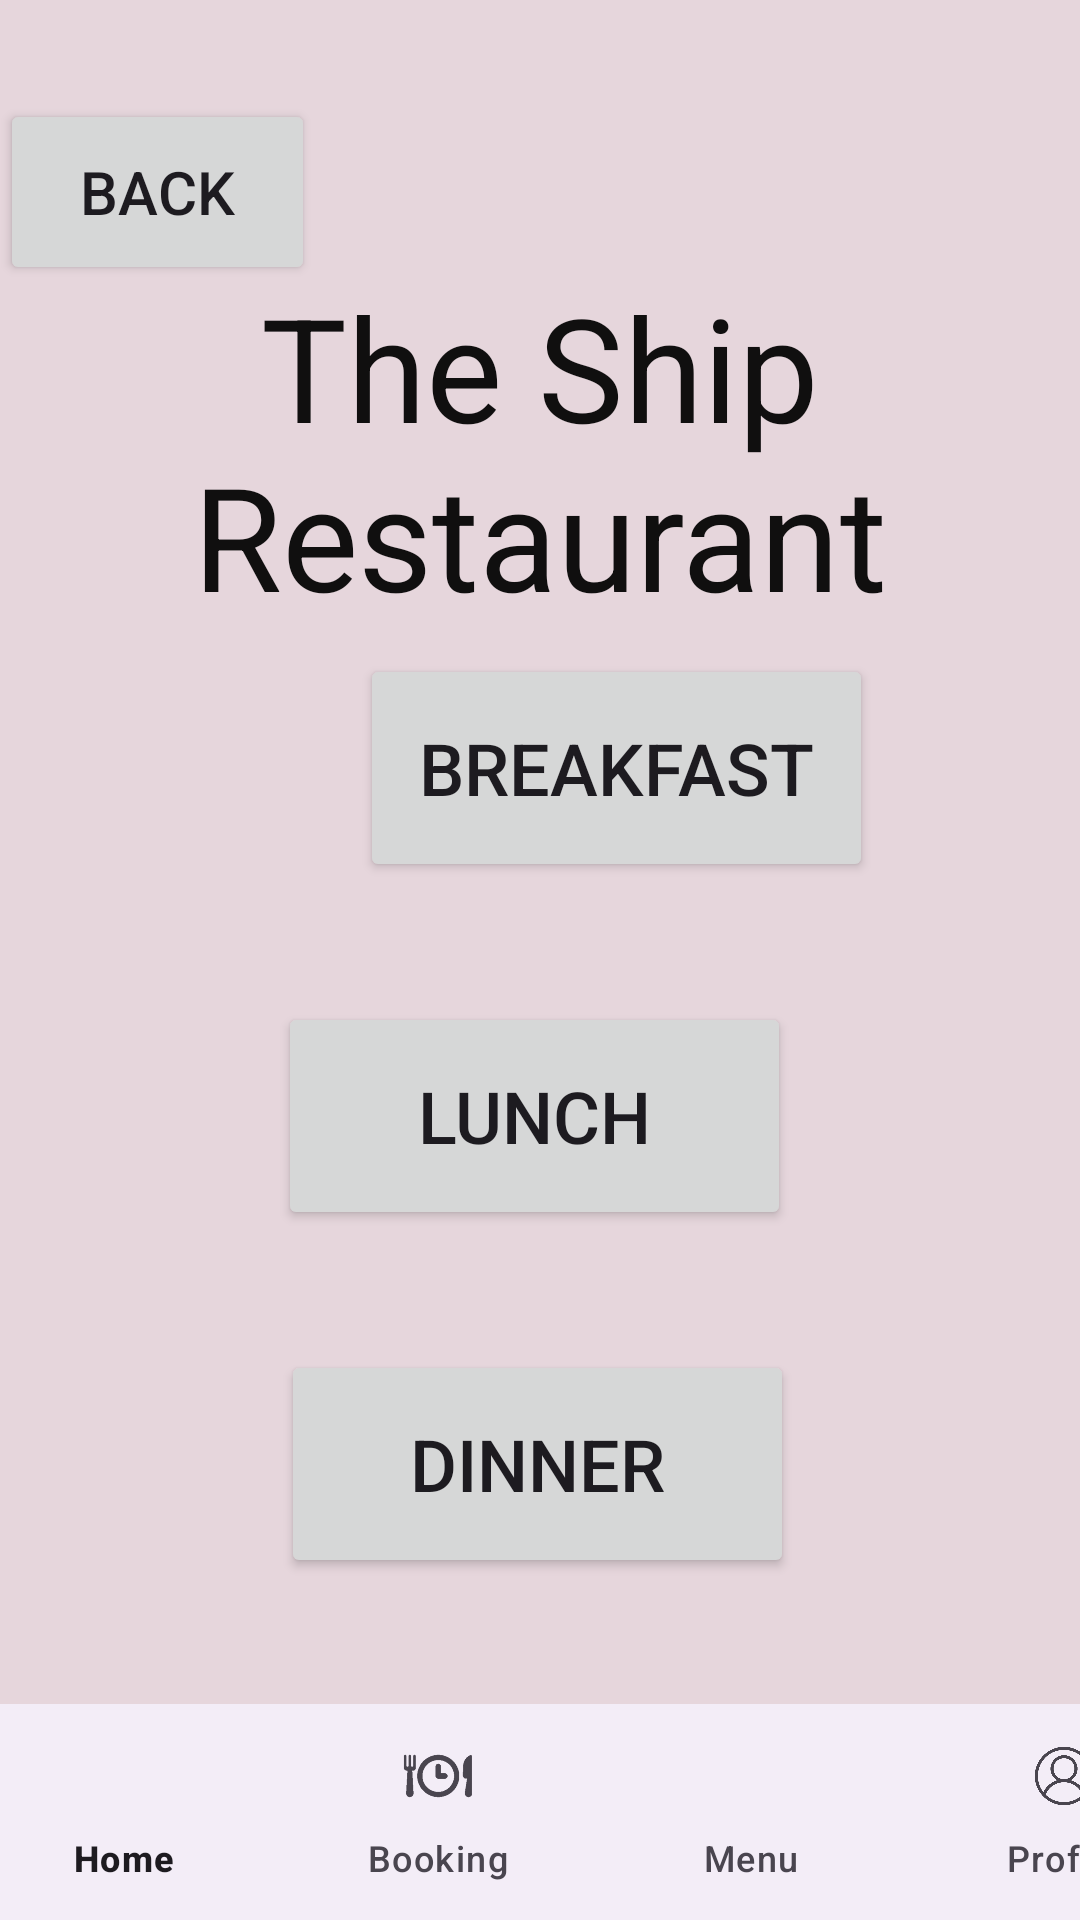

Write the Android layout XML for this screen, with the resource values it uses.
<!-- AndroidManifest.xml: application theme Theme.NewAss -->
<!-- res/layout/activity2.xml -->
<?xml version="1.0" encoding="utf-8"?>
<androidx.constraintlayout.widget.ConstraintLayout xmlns:android="http://schemas.android.com/apk/res/android"
    xmlns:app="http://schemas.android.com/apk/res-auto"
    xmlns:tools="http://schemas.android.com/tools"
    android:layout_width="match_parent"
    android:layout_height="match_parent"
    android:background="#E6D6DC"
    tools:context=".activity2">

    <TextView
        android:id="@+id/TheShip"
        android:layout_width="wrap_content"
        android:layout_height="wrap_content"
        android:layout_marginTop="90dp"
        android:layout_marginBottom="515dp"
        android:text="The Ship Restaurant"
        android:textAlignment="center"
        android:textColor="#100F0F"
        android:textSize="48sp"
        app:layout_constraintBottom_toBottomOf="parent"
        app:layout_constraintEnd_toEndOf="parent"
        app:layout_constraintHorizontal_bias="1.0"
        app:layout_constraintStart_toStartOf="parent"
        app:layout_constraintTop_toTopOf="parent"
        app:layout_constraintVertical_bias="0.0" />

    <Button
        android:id="@+id/BreakfastButton"
        android:layout_width="171dp"
        android:layout_height="76dp"
        android:layout_marginStart="120dp"
        android:layout_marginTop="40dp"
        android:layout_marginEnd="120dp"
        android:text="Breakfast"
        android:textSize="24sp"
        app:layout_constraintBottom_toTopOf="@+id/LunchButton"
        app:layout_constraintEnd_toEndOf="parent"
        app:layout_constraintHorizontal_bias="0.0"
        app:layout_constraintStart_toStartOf="parent"
        app:layout_constraintTop_toBottomOf="@+id/TheShip" />

    <Button
        android:id="@+id/LunchButton"
        android:layout_width="171dp"
        android:layout_height="76dp"
        android:layout_marginStart="120dp"
        android:layout_marginTop="40dp"
        android:layout_marginEnd="120dp"
        android:layout_marginBottom="263dp"
        android:text="Lunch"
        android:textSize="24sp"
        app:layout_constraintBottom_toBottomOf="parent"
        app:layout_constraintEnd_toEndOf="parent"
        app:layout_constraintHorizontal_bias="0.538"
        app:layout_constraintStart_toStartOf="parent"
        app:layout_constraintTop_toBottomOf="@+id/BreakfastButton"
        app:layout_constraintVertical_bias="0.0" />

    <Button
        android:id="@+id/DinnerButton"
        android:layout_width="171dp"
        android:layout_height="76dp"
        android:layout_marginStart="120dp"
        android:layout_marginTop="40dp"
        android:layout_marginEnd="120dp"
        android:layout_marginBottom="116dp"
        android:text="Dinner"
        android:textSize="24sp"
        app:layout_constraintBottom_toBottomOf="parent"
        app:layout_constraintEnd_toEndOf="parent"
        app:layout_constraintHorizontal_bias="0.518"
        app:layout_constraintStart_toStartOf="parent"
        app:layout_constraintTop_toBottomOf="@+id/LunchButton"
        app:layout_constraintVertical_bias="0.0" />

    <com.google.android.material.bottomnavigation.BottomNavigationView
        android:id="@+id/nav"
        android:layout_width="418dp"
        android:layout_height="72dp"
        android:layout_marginEnd="20dp"
        app:labelVisibilityMode="labeled"
        app:layout_constraintBottom_toBottomOf="parent"
        app:layout_constraintEnd_toEndOf="parent"
        app:layout_constraintHorizontal_bias="0.148"
        app:layout_constraintStart_toStartOf="parent"
        app:layout_constraintTop_toBottomOf="@+id/MenuButton"
        app:layout_constraintVertical_bias="0.0"
        app:menu="@menu/bottomnav"
        tools:ignore="MissingConstraints" />

    <Button
        android:id="@+id/Back"
        android:layout_width="105dp"
        android:layout_height="62dp"
        android:layout_marginTop="33dp"
        android:layout_marginEnd="58dp"
        android:layout_marginBottom="58dp"
        android:text="Back"
        android:textSize="20sp"
        app:layout_constraintBottom_toTopOf="@+id/PersonalDetailButton"
        app:layout_constraintEnd_toStartOf="@+id/ContactUs"
        app:layout_constraintStart_toStartOf="parent"
        app:layout_constraintTop_toTopOf="parent"
        tools:ignore="UnknownIdInLayout" />

    <com.google.android.material.bottomnavigation.BottomNavigationView
        android:id="@+id/nav"
        android:layout_width="418dp"
        android:layout_height="72dp"
        android:layout_marginEnd="20dp"
        app:labelVisibilityMode="labeled"
        app:layout_constraintBottom_toBottomOf="parent"
        app:layout_constraintEnd_toEndOf="parent"
        app:layout_constraintHorizontal_bias="0.148"
        app:layout_constraintStart_toStartOf="parent"
        app:layout_constraintTop_toBottomOf="@+id/MenuButton"
        app:layout_constraintVertical_bias="1.0"
        app:menu="@menu/bottomnav"
        tools:ignore="DuplicateIds,MissingConstraints,UnknownIdInLayout" />

</androidx.constraintlayout.widget.ConstraintLayout>
<!-- resources referenced by this layout -->
<resources>
  <style name="Theme.NewAss" parent="Base.Theme.NewAss" />
  <style name="Base.Theme.NewAss" parent="Theme.Material3.DayNight.NoActionBar">
          
          
      </style>
</resources>
